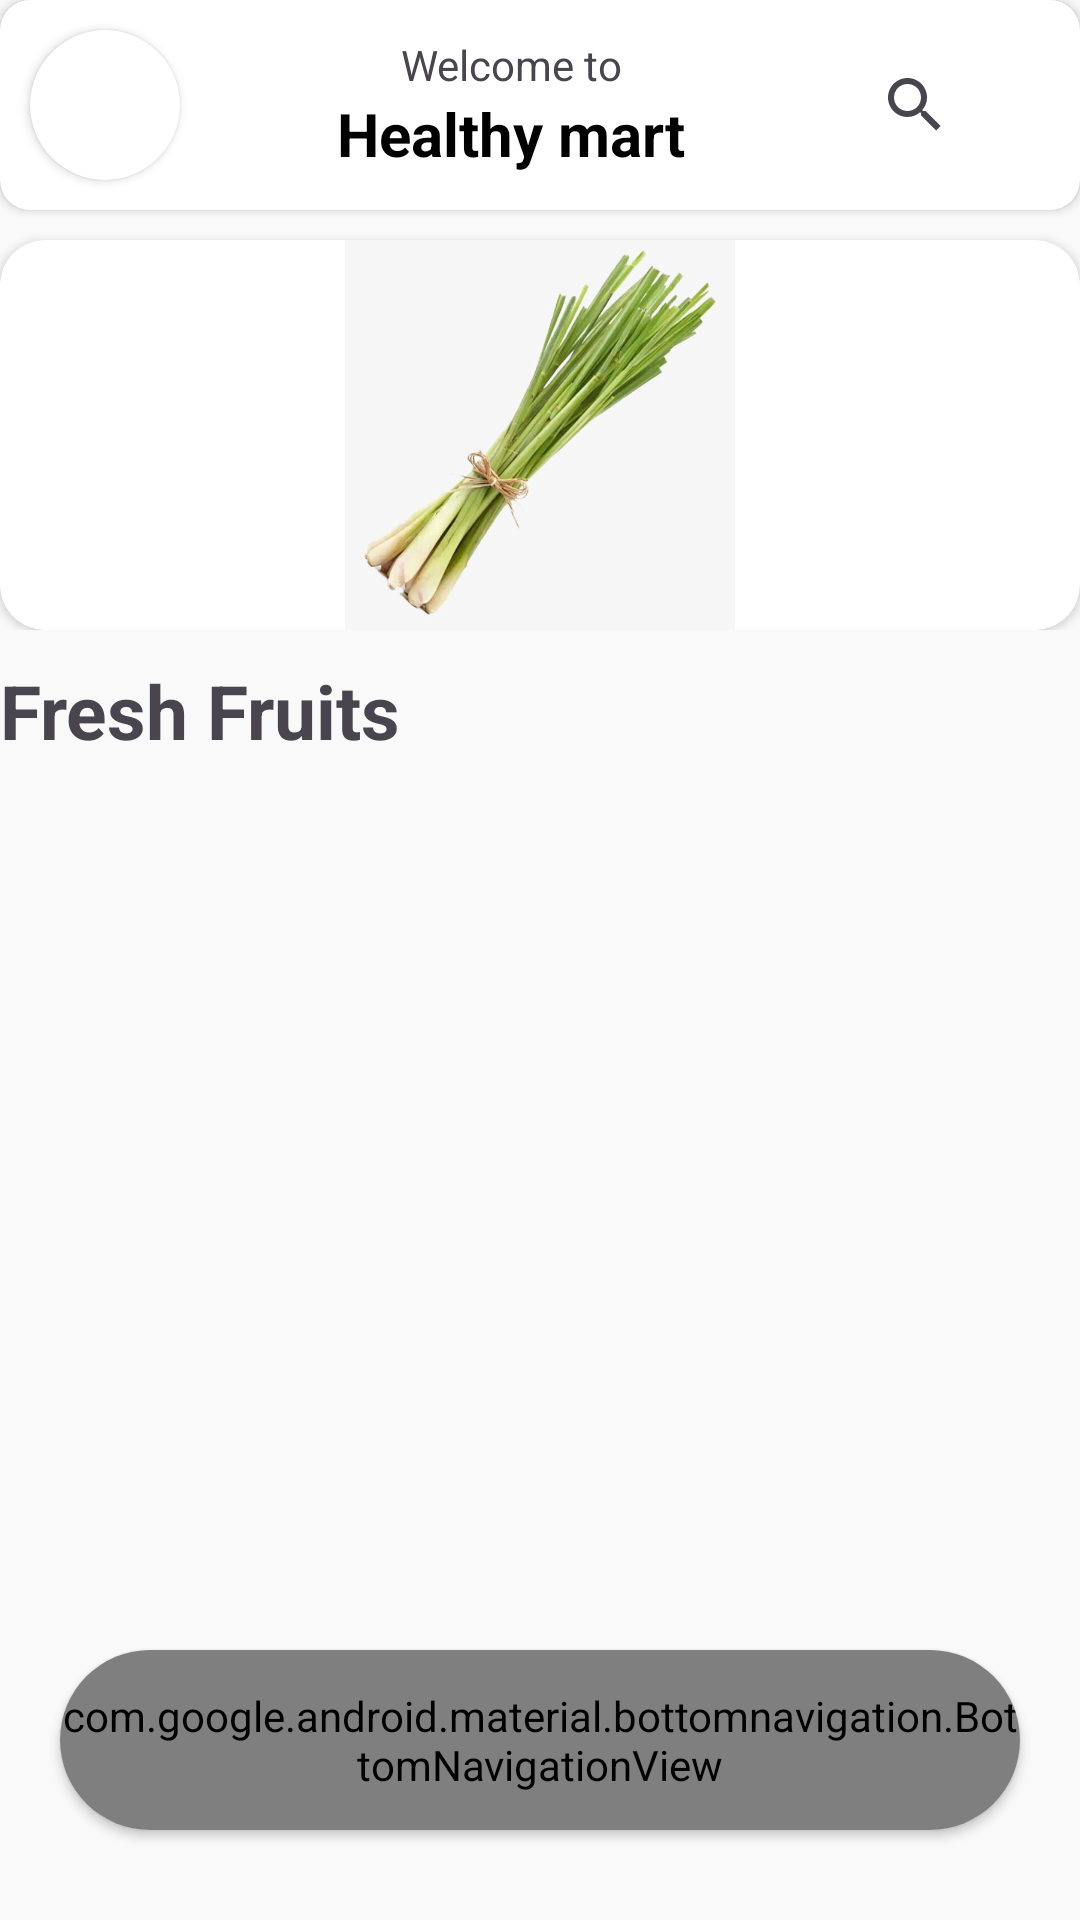

Write the Android layout XML for this screen, with the resource values it uses.
<!-- AndroidManifest.xml: application theme Theme.Asm_trungdtdph36621 -->
<!-- res/layout/activity_main.xml -->
<?xml version="1.0" encoding="utf-8"?>
<LinearLayout xmlns:android="http://schemas.android.com/apk/res/android"
    xmlns:app="http://schemas.android.com/apk/res-auto"
    android:layout_width="match_parent"
    android:layout_height="match_parent"
    android:orientation="vertical"
    android:background="#FAF9F9">

    <LinearLayout
        android:layout_width="match_parent"
        android:layout_height="wrap_content"
        android:orientation="vertical">

        <androidx.cardview.widget.CardView
            android:layout_width="match_parent"
            android:layout_height="70dp"
            android:background="@color/white"
            android:elevation="2dp"
            app:cardCornerRadius="10dp">

            <LinearLayout
                android:layout_width="match_parent"
                android:layout_height="match_parent"
                android:orientation="horizontal">
                
                <androidx.cardview.widget.CardView
                    android:layout_width="50dp"
                    android:layout_height="50dp"
                    android:layout_gravity="center_vertical"
                    android:layout_marginLeft="10dp"
                    app:cardCornerRadius="50dp">

                    <ImageView
                        android:id="@+id/imgProfile"
                        android:layout_width="50dp"
                        android:layout_height="50dp"
                        android:scaleType="centerCrop"
                        android:src="@drawable/ic_person" />
                </androidx.cardview.widget.CardView>

                
                <LinearLayout
                    android:layout_width="wrap_content"
                    android:layout_height="match_parent"
                    android:layout_weight="2"
                    android:gravity="center"
                    android:orientation="vertical">

                    <TextView
                        android:layout_width="match_parent"
                        android:layout_height="wrap_content"
                        android:text="Welcome to"
                        android:textAlignment="center" />

                    <TextView
                        android:layout_width="match_parent"
                        android:layout_height="wrap_content"

                        android:text="Healthy mart"
                        android:textAlignment="center"
                        android:textColor="@color/black"
                        android:textSize="20dp"
                        android:textStyle="bold" />
                </LinearLayout>

                
                <LinearLayout
                    android:layout_width="wrap_content"
                    android:layout_height="match_parent"
                    android:layout_marginEnd="31dp"
                    android:orientation="vertical"
                    android:gravity="center"
                    app:layout_constraintBottom_toBottomOf="parent"
                    app:layout_constraintEnd_toEndOf="parent"
                    app:layout_constraintTop_toTopOf="parent">

                    <SearchView
                        android:id="@+id/search"
                        android:layout_width="match_parent"
                        android:layout_height="wrap_content" />
                </LinearLayout>

            </LinearLayout>


        </androidx.cardview.widget.CardView>


        
        <androidx.cardview.widget.CardView
            android:layout_width="match_parent"
            android:layout_height="130dp"
            app:cardCornerRadius="15dp"
            android:layout_marginTop="10dp"
            >
            <ViewFlipper
                android:layout_width="match_parent"
                android:layout_height="130dp"
                android:autoStart="true"
                android:flipInterval="3000"
                android:layout_gravity="center"
                android:inAnimation="@android:anim/slide_out_right"
                android:outAnimation="@android:anim/slide_in_left">

                <ImageView
                    android:layout_width="match_parent"
                    android:layout_height="wrap_content"
                    android:src="@drawable/hanh" />

                <ImageView
                    android:layout_width="match_parent"
                    android:layout_height="wrap_content"
                    android:src="@drawable/hanh"  />

                <ImageView
                    android:layout_width="match_parent"
                    android:layout_height="wrap_content"
                    android:src="@drawable/hanh"  />

                <ImageView
                    android:layout_width="match_parent"
                    android:layout_height="wrap_content"
                    android:src="@drawable/hanh"  />
            </ViewFlipper>
        </androidx.cardview.widget.CardView>

    </LinearLayout>
    <TextView
        android:layout_width="wrap_content"
        android:layout_height="wrap_content"
        android:text="Fresh Fruits"
        android:textStyle="bold"
        android:layout_marginTop="10dp"
        android:textSize="25dp"/>



    <LinearLayout
        android:layout_width="match_parent"
        android:layout_weight="1"
        android:layout_marginTop="10dp"
        android:layout_height="wrap_content">
        <androidx.recyclerview.widget.RecyclerView
            android:id="@+id/rcySanPham"
            android:layout_width="match_parent"
            android:layout_height="wrap_content">
        </androidx.recyclerview.widget.RecyclerView>
    </LinearLayout>

    <androidx.cardview.widget.CardView
        android:layout_width="wrap_content"
        android:layout_height="wrap_content"
        android:layout_marginStart="20dp"
        android:layout_marginTop="30dp"
        android:layout_marginEnd="20dp"
        android:layout_marginBottom="30dp"
        app:cardCornerRadius="50dp">

        <com.google.android.material.bottomnavigation.BottomNavigationView
            android:id="@+id/bottom_navigation"
            android:layout_width="wrap_content"
            android:layout_height="60dp"
            android:layout_gravity="center"
            app:labelVisibilityMode="unlabeled"
            app:menu="@menu/bottom_navigation_menu" />
    </androidx.cardview.widget.CardView>

</LinearLayout>
<!-- resources referenced by this layout -->
<resources>
  <!-- drawable hanh: jpg bitmap (drawable, 26897 bytes) -->
  <style name="Theme.Asm_trungdtdph36621" parent="Base.Theme.Asm_trungdtdph36621" />
  <style name="Base.Theme.Asm_trungdtdph36621" parent="Theme.Material3.DayNight.NoActionBar">
          
          
      </style>
  <!-- not gathered from this repository: default colours our renderer supplied (Android Studio template values) -->
  <color name="black">#FF000000</color>
  <color name="white">#FFFFFFFF</color>
</resources>
